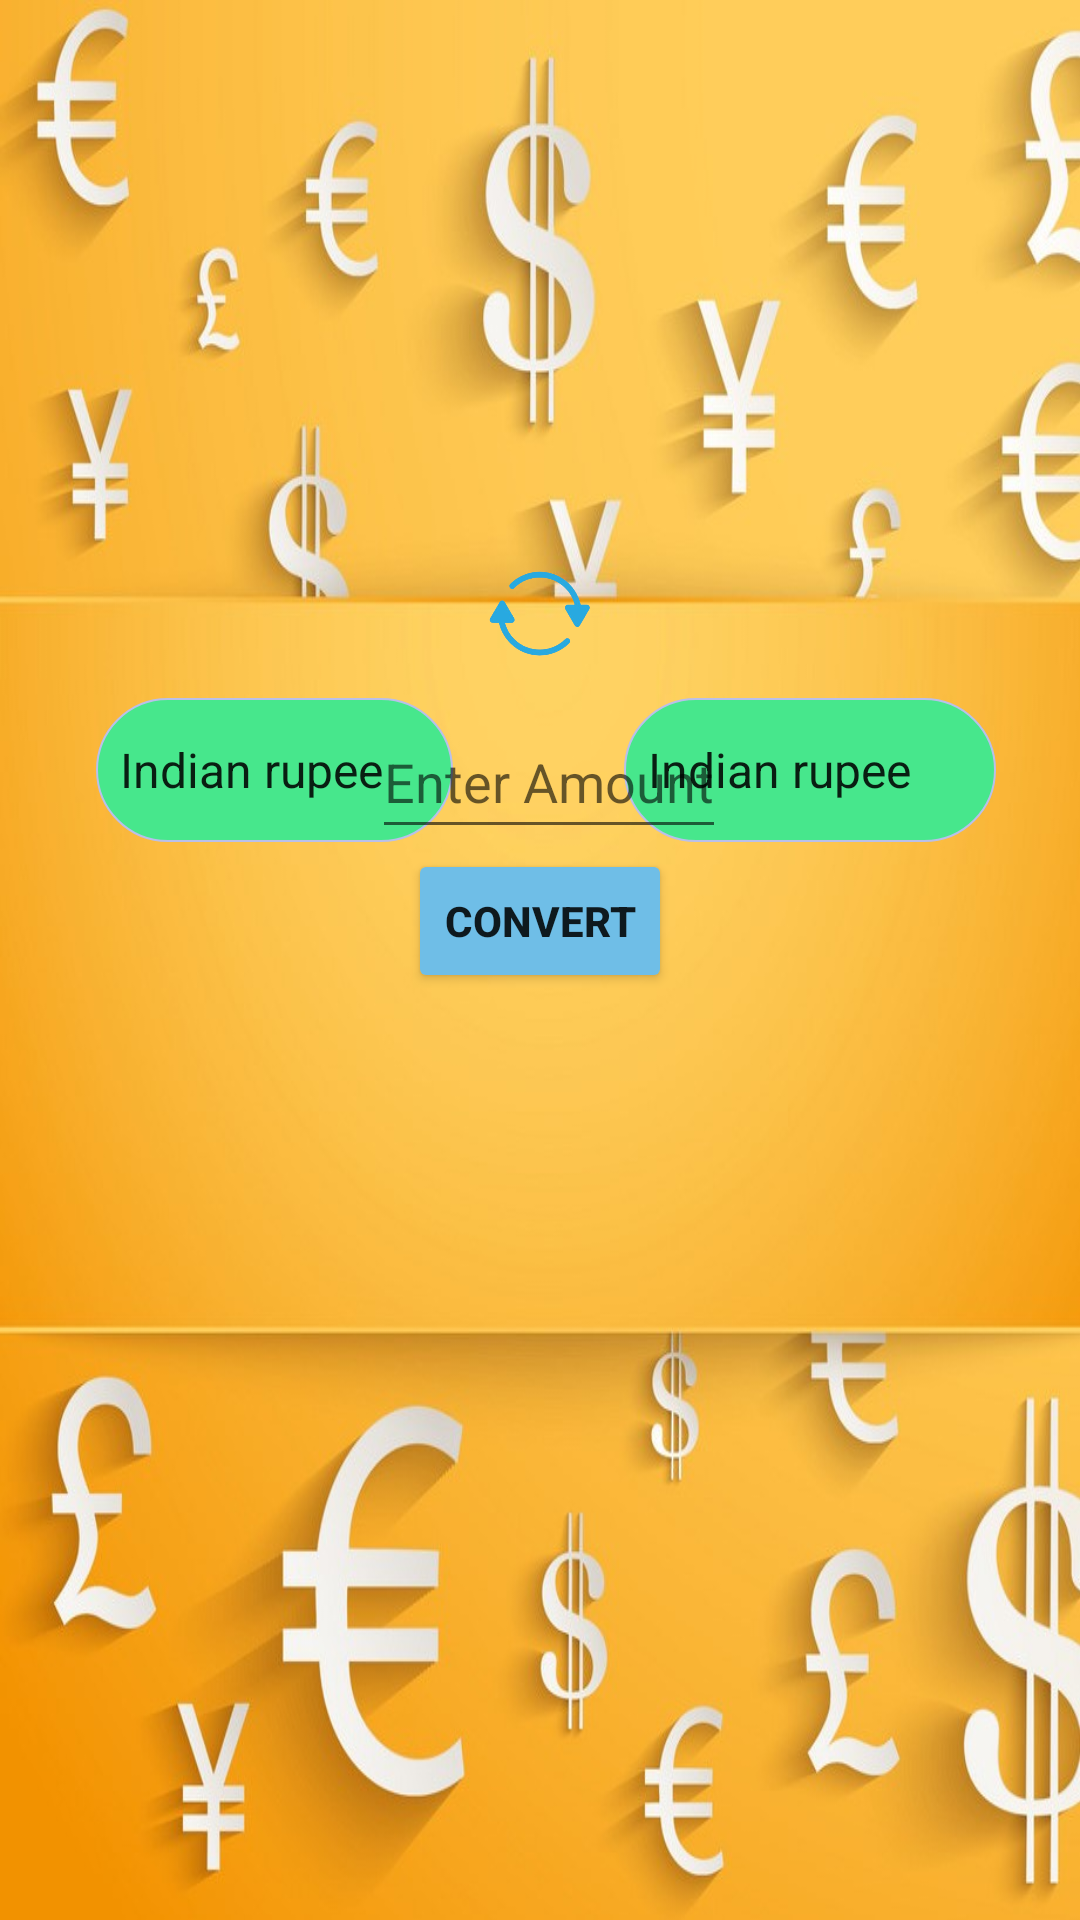

The Android layout XML behind this screen, and the referenced resources:
<!-- AndroidManifest.xml: application theme Theme.ConverterApp -->
<!-- res/layout/activity_main.xml -->
<?xml version="1.0" encoding="utf-8"?>
<androidx.constraintlayout.widget.ConstraintLayout xmlns:android="http://schemas.android.com/apk/res/android"
    xmlns:app="http://schemas.android.com/apk/res-auto"
    xmlns:tools="http://schemas.android.com/tools"
    android:id="@+id/mainRL"
    android:background="@drawable/cash_background_cropped"
    android:layout_width="match_parent"
    android:layout_height="match_parent"
    tools:context=".MainActivity">


    <Spinner
        android:id="@+id/mySpinner2"
        android:layout_width="119dp"
        android:layout_height="48dp"
        android:layout_marginStart="32dp"
        android:background="@drawable/spinner_background"
        android:entries="@array/currency_names"
        app:layout_constraintBottom_toBottomOf="parent"
        app:layout_constraintStart_toStartOf="parent"
        app:layout_constraintTop_toTopOf="parent"
        app:layout_constraintVertical_bias="0.393" />

    <TextView
        android:id="@+id/convertedCunnrencyTV"
        android:layout_width="wrap_content"
        android:layout_height="wrap_content"
        android:layout_marginBottom="252dp"
        android:visibility="invisible"
        android:text="20Dollars"
        android:background="@drawable/converted_tv_outline"
        android:textSize="20sp"
        app:layout_constraintBottom_toBottomOf="parent"
        app:layout_constraintEnd_toEndOf="parent"
        app:layout_constraintStart_toStartOf="parent" />

    <Spinner
        android:id="@+id/mySpinner"
        android:layout_width="124dp"
        android:layout_height="48dp"
        android:layout_marginEnd="28dp"
        android:background="@drawable/spinner_background"
        android:entries="@array/currency_names"
        app:layout_constraintBottom_toBottomOf="parent"
        app:layout_constraintEnd_toEndOf="parent"
        app:layout_constraintTop_toTopOf="parent"
        app:layout_constraintVertical_bias="0.393" />

    <Button
        android:id="@+id/button"
        android:layout_width="wrap_content"
        android:layout_height="wrap_content"
        android:layout_margin="20dp"
        android:layout_marginBottom="12dp"
        android:backgroundTint="#6FBEE7"
        android:text="Convert"
        android:textStyle="bold"
        app:layout_constraintBottom_toTopOf="@+id/convertedCunnrencyTV"
        app:layout_constraintEnd_toEndOf="parent"
        app:layout_constraintStart_toStartOf="parent" />

    <EditText
        android:id="@+id/enterAmountTV"
        android:layout_width="wrap_content"
        android:layout_height="wrap_content"
        android:hint="Enter Amount"
        android:textAlignment="center"
        android:minHeight="48dp"
        app:layout_constraintBottom_toTopOf="@id/button"
        app:layout_constraintEnd_toEndOf="parent"
        app:layout_constraintHorizontal_bias="0.513"
        app:layout_constraintStart_toStartOf="parent" />

    <ImageView
        android:id="@+id/imageView"
        android:layout_height="43dp"
        android:layout_width="43dp"
        app:layout_constraintRight_toLeftOf="@id/mySpinner"
        app:layout_constraintLeft_toRightOf="@id/mySpinner2"
        android:src="@drawable/twitterfogofinalremovebgpreview"
        app:layout_constraintBottom_toTopOf="@id/enterAmountTV"
        app:layout_constraintTop_toTopOf="parent"
        app:layout_constraintVertical_bias="0.952"
        tools:layout_editor_absoluteX="184dp" />
</androidx.constraintlayout.widget.ConstraintLayout>
<!-- resources referenced by this layout -->
<resources>
  <string-array name="currency_names">
          <item>Indian rupee</item>
          <item>United States dollar</item>
          <item>Sri Lankan rupee</item>
          <item>Canadian dollar</item>
          <item>Pakistani rupee</item>
          <item>Euro</item>
          <item>Japanese yen</item>
          <item>Hong Kong dollar</item>
          <item>Indonesian rupiah</item>
          <item>South Korean won</item>
          <item>Mexican peso</item>
          <item>Russian ruble</item>
          <item>Singapore dollar</item>
          <item>United Arab Emirates dirham</item>
          <item>New Zealand dollar</item>
          <item>Egyptian pound</item>
          <item>Afghan afghani</item>
          <item>Pound sterling</item>
          <item>Iraqi dinar</item>
          <item>South African rand</item>
          <item>Thai baht</item>
          <item>Malaysian ringgit</item>
          <item>Turkish lira</item>
  
      </string-array>
  <!-- drawable cash_background_cropped: jpg bitmap (drawable, 118753 bytes) -->
  <!-- drawable converted_tv_outline (drawable) -->
  <shape xmlns:android="http://schemas.android.com/apk/res/android">
      <stroke android:width="2dp" android:color="@color/black" />
  
      <padding android:left="5dp" android:top="5dp" android:right="5dp" android:bottom="5dp" />
  </shape>
  <!-- drawable spinner_background (drawable) -->
  <?xml version="1.0" encoding="utf-8"?>
  <shape xmlns:android="http://schemas.android.com/apk/res/android">
      <corners android:radius="30dp" />
      <solid android:color="#47E78C" />
      <stroke android:width="0.5dp"
          android:color="#BAC0EA"
          />
  </shape>
  <!-- drawable twitterfogofinalremovebgpreview: png bitmap (drawable-v24, 47356 bytes) -->
  <style name="Theme.ConverterApp" parent="Theme.MaterialComponents.DayNight.NoActionBar">
          
          <item name="android:windowFullscreen">true</item>
          <item name="colorPrimary">@color/purple_500</item>
          <item name="colorPrimaryVariant">@color/purple_700</item>
          <item name="colorOnPrimary">@color/white</item>
          
          <item name="colorSecondary">@color/teal_200</item>
          <item name="colorSecondaryVariant">@color/teal_700</item>
          <item name="colorOnSecondary">@color/black</item>
          
          <item name="android:statusBarColor" tools:targetApi="l">?attr/colorPrimaryVariant</item>
          
      </style>
  <!-- not gathered from this repository: default colours our renderer supplied (Android Studio template values) -->
  <color name="purple_500">#FF6200EE</color>
  <color name="purple_700">#FF3700B3</color>
  <color name="teal_200">#FF03DAC5</color>
  <color name="teal_700">#FF018786</color>
  <color name="black">#FF000000</color>
  <color name="white">#FFFFFFFF</color>
</resources>
